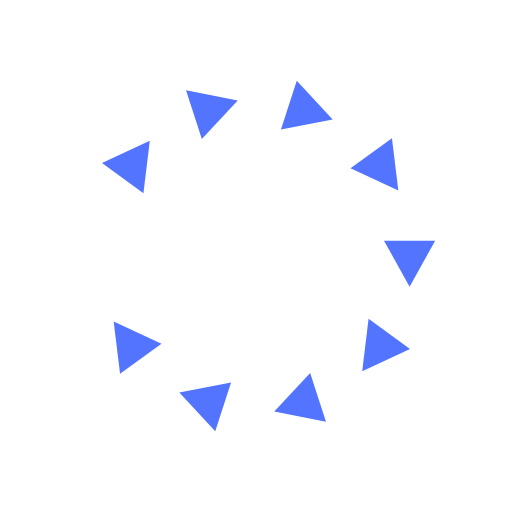
t = 0.00 s
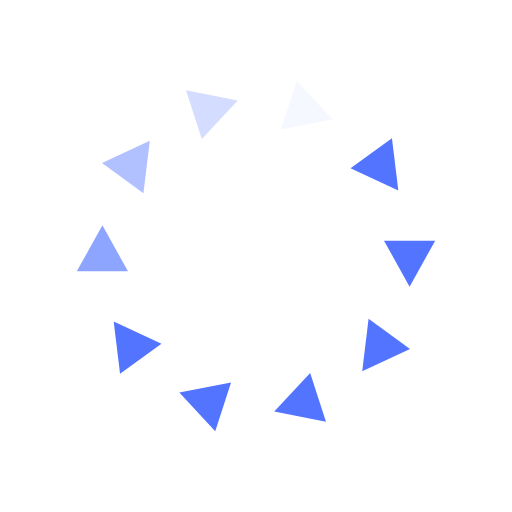
t = 0.33 s
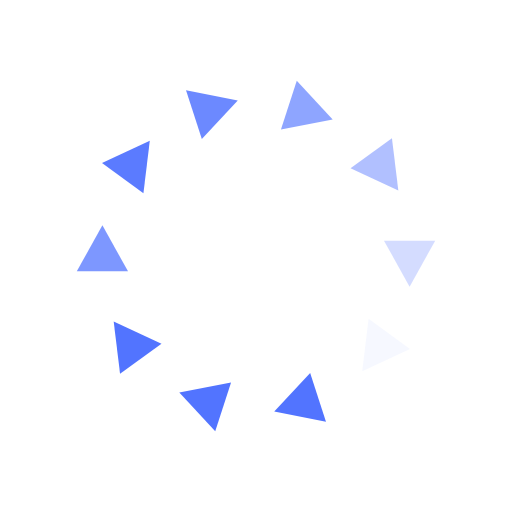
t = 0.63 s
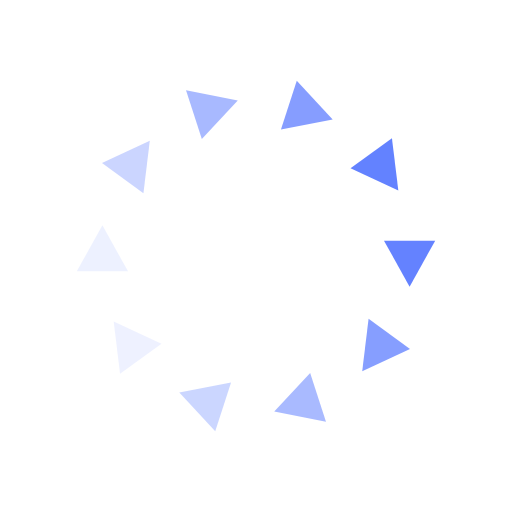
t = 0.95 s
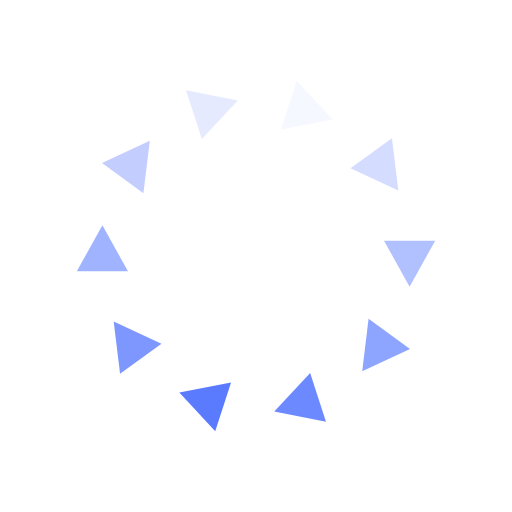
t = 1.28 s
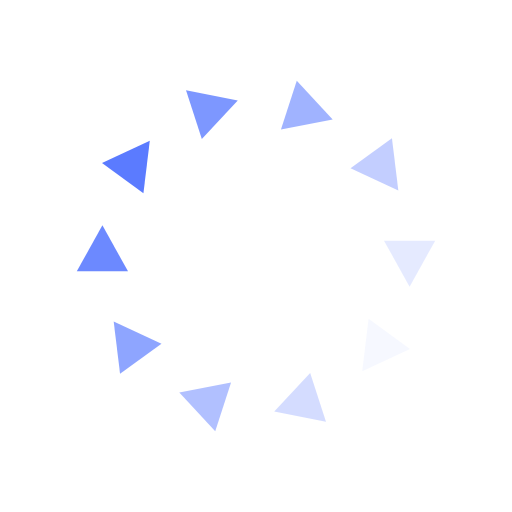
t = 1.58 s

The animated SVG that drew these frames (rendered in a browser with its animation timeline set to each time). Animation: 10 SMIL elements (animate=10); one cycle of 1.90 s, repeats indefinitely.

<svg id="spinnerLoaderRef" xmlns="http://www.w3.org/2000/svg" xmlns:xlink="http://www.w3.org/1999/xlink" viewBox="0 0 100 100" width="100" height="100" overflow="visible" fill="#5274ff" stroke="none" class="single-loader" style=""><defs>   <polygon id="spinner" points="20,44 25,53 15,53"/>  </defs> <use xmlns:xlink="http://www.w3.org/1999/xlink" xlink:href="#spinner" transform="rotate(0 50 50)"><animate attributeName="opacity" values="0;1;0" dur="1s" begin="0s" repeatCount="indefinite"/>    </use><use xmlns:xlink="http://www.w3.org/1999/xlink" xlink:href="#spinner" transform="rotate(36 50 50)"><animate attributeName="opacity" values="0;1;0" dur="1s" begin="0.1s" repeatCount="indefinite"/>    </use><use xmlns:xlink="http://www.w3.org/1999/xlink" xlink:href="#spinner" transform="rotate(72 50 50)"><animate attributeName="opacity" values="0;1;0" dur="1s" begin="0.2s" repeatCount="indefinite"/>    </use><use xmlns:xlink="http://www.w3.org/1999/xlink" xlink:href="#spinner" transform="rotate(108 50 50)"><animate attributeName="opacity" values="0;1;0" dur="1s" begin="0.3s" repeatCount="indefinite"/>    </use><use xmlns:xlink="http://www.w3.org/1999/xlink" xlink:href="#spinner" transform="rotate(144 50 50)"><animate attributeName="opacity" values="0;1;0" dur="1s" begin="0.4s" repeatCount="indefinite"/>    </use><use xmlns:xlink="http://www.w3.org/1999/xlink" xlink:href="#spinner" transform="rotate(180 50 50)"><animate attributeName="opacity" values="0;1;0" dur="1s" begin="0.5s" repeatCount="indefinite"/>    </use><use xmlns:xlink="http://www.w3.org/1999/xlink" xlink:href="#spinner" transform="rotate(216 50 50)"><animate attributeName="opacity" values="0;1;0" dur="1s" begin="0.6s" repeatCount="indefinite"/>    </use><use xmlns:xlink="http://www.w3.org/1999/xlink" xlink:href="#spinner" transform="rotate(252 50 50)"><animate attributeName="opacity" values="0;1;0" dur="1s" begin="0.7s" repeatCount="indefinite"/>    </use><use xmlns:xlink="http://www.w3.org/1999/xlink" xlink:href="#spinner" transform="rotate(288 50 50)"><animate attributeName="opacity" values="0;1;0" dur="1s" begin="0.8s" repeatCount="indefinite"/>    </use><use xmlns:xlink="http://www.w3.org/1999/xlink" xlink:href="#spinner" transform="rotate(324 50 50)"><animate attributeName="opacity" values="0;1;0" dur="1s" begin="0.9s" repeatCount="indefinite"/>    </use> </svg>